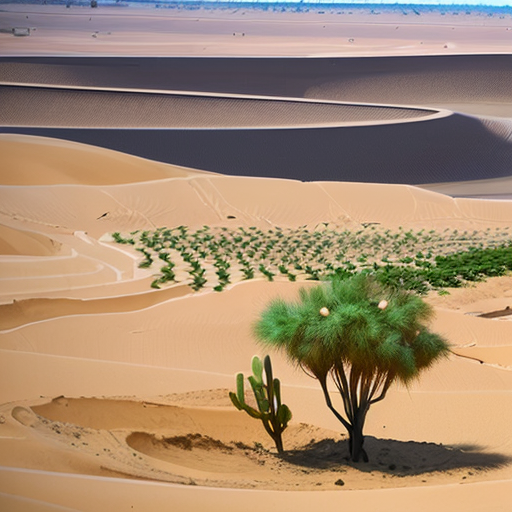
Generation parameters embedded in this image by AUTOMATIC1111 Stable Diffusion web UI or a fork of it (Forge, ...) (PNG 'parameters' text chunk):
desert,oasis,scenery, farmland,afforestation,sand,one_lake,artificial_plant_tree,technology_buildings
Steps: 20, Sampler: DPM++ 2M, CFG scale: 7, Seed: 3134083621, Size: 512x512, Model hash: 9aba26abdf, Model: deliberate_v2